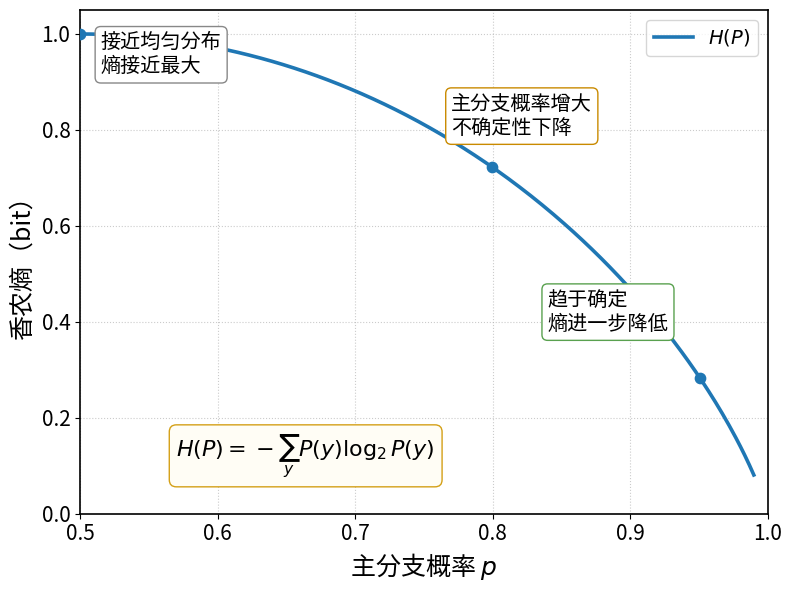

Source code (Python):
import os
import numpy as np
import matplotlib.pyplot as plt
from matplotlib.font_manager import FontProperties, findfont

# 输出目录
out_dir = "./entropy_demo_single"
os.makedirs(out_dir, exist_ok=True)

png_path = os.path.join(out_dir, "香农熵随分支确定性变化.png")
svg_path = os.path.join(out_dir, "香农熵随分支确定性变化.svg")

# 字体候选列表 - 与原代码保持一致
font_file_candidates = [
    # Windows common CJK fonts
    os.path.join(os.environ.get("WINDIR", r"C:\Windows"), "Fonts", "msyh.ttc"),
    os.path.join(os.environ.get("WINDIR", r"C:\Windows"), "Fonts", "msyhbd.ttc"),
    os.path.join(os.environ.get("WINDIR", r"C:\Windows"), "Fonts", "simhei.ttf"),
    os.path.join(os.environ.get("WINDIR", r"C:\Windows"), "Fonts", "simsun.ttc"),
    os.path.join(os.environ.get("WINDIR", r"C:\Windows"), "Fonts", "simkai.ttf"),

    # Linux common CJK fonts
    "/usr/share/fonts/opentype/noto/NotoSansCJK-Regular.ttc",
    "/usr/share/fonts/truetype/wqy/wqy-microhei.ttc",
    "/usr/share/fonts/truetype/arphic/uming.ttc",
]

font_name_candidates = [
    "Microsoft YaHei",
    "SimHei",
    "SimSun",
    "KaiTi",
    "Noto Sans CJK SC",
    "WenQuanYi Micro Hei",
    "Arial Unicode MS",
]

def pick_cjk_font() -> FontProperties:
    # 1) 优先按 family name 解析
    for name in font_name_candidates:
        try:
            _ = findfont(FontProperties(family=name), fallback_to_default=False)
            return FontProperties(family=name)
        except Exception:
            pass

    # 2) 回退到显式字体文件
    for p in font_file_candidates:
        if os.path.exists(p):
            return FontProperties(fname=p)

    # 3) 最后兜底
    return FontProperties()

fp = pick_cjk_font()

# Matplotlib 全局配置
plt.rcParams["axes.unicode_minus"] = False
plt.rcParams["font.family"] = "sans-serif"
plt.rcParams["font.sans-serif"] = font_name_candidates + ["DejaVu Sans"]
plt.rcParams["font.size"] = 16   # 原来是 14，这里调大

# -----------------------------
# 1. 香农熵函数
# -----------------------------
def entropy_binary(p):
    """
    二元分布 [p, 1-p] 的香农熵（以2为底，单位bit）
    """
    p = np.clip(p, 1e-12, 1 - 1e-12)
    q = 1.0 - p
    return -(p * np.log2(p) + q * np.log2(q))

# -----------------------------
# 2. 构造“分支确定性增强”的路径级分布
# -----------------------------
# 主分支概率 p 从 0.5 增大到 0.99
# p 越大，表示分支越确定
p_main = np.linspace(0.5, 0.99, 300)

# 路径级熵
H_path = entropy_binary(p_main)

# -----------------------------
# 3. 绘图：单图版
# -----------------------------
fig, ax = plt.subplots(figsize=(8.2, 6.2))  # 稍微放大画布，避免文字拥挤

ax.plot(p_main, H_path, linewidth=2.6, label=r'$H(P)$')

# 标注几个典型点
idx_05 = np.argmin(np.abs(p_main - 0.50))
idx_08 = np.argmin(np.abs(p_main - 0.80))
idx_095 = np.argmin(np.abs(p_main - 0.95))

ax.scatter([p_main[idx_05], p_main[idx_08], p_main[idx_095]],
           [H_path[idx_05], H_path[idx_08], H_path[idx_095]],
           s=55, zorder=3)

ax.text(0.515, 0.92,
        "接近均匀分布\n熵接近最大",
        fontsize=14.5, fontproperties=fp,
        bbox=dict(boxstyle="round,pad=0.28", facecolor="white", edgecolor="#888888"))

ax.text(0.77, H_path[idx_08] + 0.07,
        "主分支概率增大\n不确定性下降",
        fontsize=14.5, fontproperties=fp,
        bbox=dict(boxstyle="round,pad=0.28", facecolor="white", edgecolor="#C98A00"))

ax.text(0.84, H_path[idx_095] + 0.10,
        "趋于确定\n熵进一步降低",
        fontsize=14.5, fontproperties=fp,
        bbox=dict(boxstyle="round,pad=0.28", facecolor="white", edgecolor="#59A14F"))

formula = r'$H(P)=-\sum_y P(y)\log_2 P(y)$'
ax.text(0.57, 0.12, formula,
        fontsize=16,
        bbox=dict(boxstyle="round,pad=0.32", facecolor="#FFFDF5", edgecolor="#D4A017"))

ax.set_xlabel(r'主分支概率 $p$', fontsize=18, fontproperties=fp)
ax.set_ylabel('香农熵（bit）', fontsize=18, fontproperties=fp)
ax.set_xlim(0.5, 1.0)
ax.set_ylim(0.0, 1.05)
ax.set_xticks([0.5, 0.6, 0.7, 0.8, 0.9, 1.0])
ax.set_yticks([0.0, 0.2, 0.4, 0.6, 0.8, 1.0])
ax.grid(True, linestyle=':', linewidth=0.8, alpha=0.65)
ax.legend(loc='upper right', fontsize=14, frameon=True)

# 美化
for spine in ax.spines.values():
    spine.set_linewidth(1.2)

if fp:
    for label in ax.get_xticklabels() + ax.get_yticklabels():
        label.set_fontproperties(fp)
        label.set_fontsize(15)

plt.tight_layout()
plt.savefig(png_path, dpi=300, bbox_inches='tight')
plt.savefig(svg_path, bbox_inches='tight')
plt.close(fig)

print(f"Saved:\n{png_path}\n{svg_path}")
